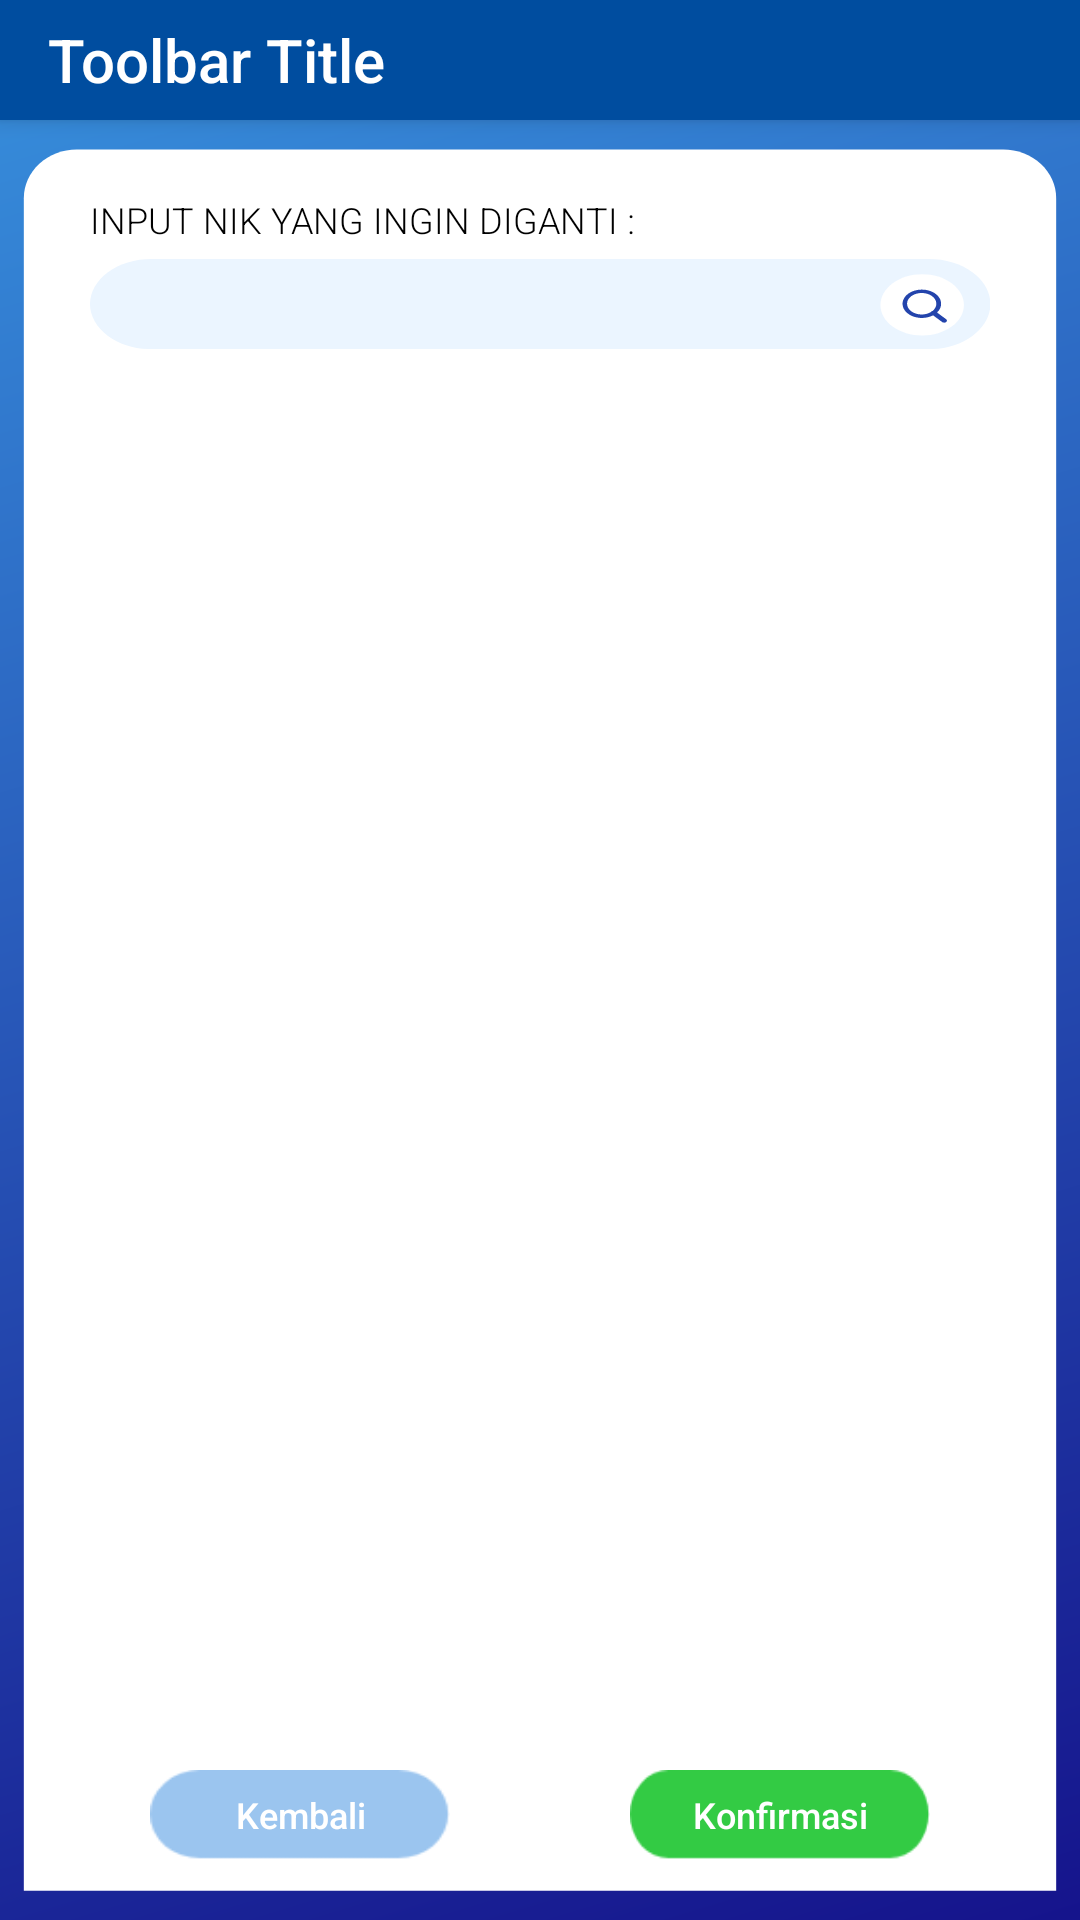

Android layout source for this screen:
<!-- AndroidManifest.xml: application theme AppTheme -->
<!-- res/layout/activity_change_uhftag.xml -->
<?xml version="1.0" encoding="utf-8"?>
<RelativeLayout xmlns:android="http://schemas.android.com/apk/res/android"
    xmlns:tools="http://schemas.android.com/tools"
    android:layout_width="match_parent"
    android:layout_height="match_parent"
    android:animateLayoutChanges="true"
    android:background="@drawable/login_background"
    tools:context=".activity.changeuhftag.ChangeUHFTagActivity">

    <include
        android:id="@+id/toolbarChangeTag"
        layout="@layout/toolbar"
        android:layout_width="match_parent"
        android:layout_height="40dp"
        android:layout_marginBottom="20dp" />

    <RelativeLayout
        android:layout_width="wrap_content"
        android:layout_height="wrap_content"
        android:layout_marginLeft="0dp"
        android:layout_marginTop="45dp"
        android:layout_marginRight="0dp"
        android:paddingLeft="30dp"
        android:paddingRight="30dp"
        android:paddingTop="20dp"
        android:background="@drawable/manifest_innerbox">

        <RelativeLayout
            android:id="@+id/relay1"
            android:layout_width="wrap_content"
            android:layout_height="wrap_content"
            android:layout_below="@+id/imgView_logo"
           >

            <LinearLayout
                android:id="@+id/linearLayer1"
                android:layout_width="match_parent"
                android:layout_height="wrap_content"
                android:layout_below="@+id/tv_login"
                android:orientation="vertical">

            </LinearLayout>

            <LinearLayout
                android:layout_width="match_parent"
                android:layout_height="wrap_content"
                android:layout_marginTop="0dp"
                android:orientation="vertical">

                <TextView
                    android:layout_width="wrap_content"
                    android:layout_height="wrap_content"
                    android:fontFamily="sans-serif-light"
                    android:text="@string/changeUHFTagInputNIK"
                    android:textAllCaps="true"
                    android:textColor="@color/black"
                    android:textSize="12sp" />

                <EditText
                    android:id="@+id/txtChangeTagInputNIK"
                    android:layout_width="match_parent"
                    android:layout_height="30dp"
                    android:layout_marginTop="5dp"
                    android:background="@drawable/manifest_search"
                    android:fontFamily="sans-serif-light"
                    android:inputType="text"
                    android:paddingLeft="15dp"
                    android:paddingRight="15dp"
                    android:textColor="@color/black"
                    android:textSize="12sp" />

                <LinearLayout
                    android:layout_width="match_parent"
                    android:layout_height="250dp">

                    <androidx.recyclerview.widget.RecyclerView
                        android:id="@+id/recyclerChangeTag"
                        android:layout_width="match_parent"
                        android:layout_height="wrap_content"
                        android:scrollbars="vertical" />

                </LinearLayout>

                <RelativeLayout
                    android:layout_width="match_parent"
                    android:layout_height="wrap_content"
                    android:layout_marginBottom="20dp">

                    <Button
                        android:id="@+id/btnChangeTagBackToHome"
                        android:layout_width="100dp"
                        android:layout_height="30dp"
                        android:layout_alignParentLeft="true"
                        android:layout_alignParentBottom="true"
                        android:layout_centerHorizontal="true"
                        android:background="@drawable/button_manifest_kembali"
                        android:fontFamily="sans-serif-medium"
                        android:layout_marginLeft="20dp"
                        android:text="@string/btnBackToDetailManifest"
                        android:textAllCaps="false"
                        android:textColor="@color/white"
                        android:textSize="12sp" />

                    <Button
                        android:id="@+id/btnChangeTagConfirm"
                        android:layout_width="100dp"
                        android:layout_height="30dp"
                        android:layout_alignParentRight="true"
                        android:layout_alignParentBottom="true"
                        android:layout_centerHorizontal="true"
                        android:background="@drawable/button_manifest_konfirmasi"
                        android:fontFamily="sans-serif-medium"
                        android:layout_marginRight="20dp"
                        android:text="@string/btnConfirmVehicle"
                        android:textAllCaps="false"
                        android:textColor="@color/white"
                        android:textSize="12sp" />

                </RelativeLayout>

            </LinearLayout>

        </RelativeLayout>

    </RelativeLayout>

</RelativeLayout>
<!-- res/layout/toolbar.xml (included above) -->
<?xml version="1.0" encoding="utf-8"?>
<androidx.appcompat.widget.Toolbar xmlns:android="http://schemas.android.com/apk/res/android"
    xmlns:app="http://schemas.android.com/apk/res-auto"
    android:layout_width="match_parent"
    android:layout_height="wrap_content"
    android:background="@color/gradStop"
    android:elevation="4dp"
    android:orientation="vertical"
    app:title="Toolbar Title"
    app:titleTextColor="@color/white">

</androidx.appcompat.widget.Toolbar>
<!-- resources referenced by this layout -->
<resources>
  <color name="black">#000000</color>
  <color name="gradStop">#004D9F</color>
  <color name="white">#FFFFFF</color>
  <!-- drawable button_manifest_kembali: png bitmap (drawable-hdpi, 1384 bytes) -->
  <!-- drawable button_manifest_konfirmasi: png bitmap (drawable-hdpi, 1462 bytes) -->
  <!-- drawable login_background (drawable) -->
  <vector xmlns:android="http://schemas.android.com/apk/res/android" xmlns:aapt="http://schemas.android.com/aapt"
      android:viewportWidth="390"
      android:viewportHeight="812"
      android:width="390dp"
      android:height="812dp">
      <path
          android:pathData="M0 0H390V812H0V0Z">
          <aapt:attr
              name="android:fillColor">
              <gradient
                  android:startX="77.61"
                  android:startY="-37.352"
                  android:endX="390"
                  android:endY="846.104"
                  android:tileMode="clamp">
                  <item
                      android:color="#3892DE"
                      android:offset="0" />
                  <item
                      android:color="#140F89"
                      android:offset="1" />
              </gradient>
          </aapt:attr>
      </path>
  </vector>
  <!-- drawable manifest_innerbox (drawable) -->
  <vector
      xmlns:android="http://schemas.android.com/apk/res/android"
      android:name="vector"
      android:width="408dp"
      android:height="734dp"
      android:viewportWidth="408"
      android:viewportHeight="734">
      <path
          android:name="path"
          android:pathData="M 29 6 L 379 6 C 384.302 6 389.393 8.109 393.142 11.858 C 396.891 15.607 399 20.698 399 26 L 399 722 L 9 722 L 9 26 C 9 20.698 11.109 15.607 14.858 11.858 C 18.607 8.109 23.698 6 29 6 Z"
          android:fillColor="#ffffff"
          android:strokeWidth="1"/>
  </vector>
  <!-- drawable manifest_search: vector/xml drawable (drawable, 2576 chars, omitted) -->
  <string name="btnBackToDetailManifest">Kembali</string>
  <string name="btnConfirmVehicle">Konfirmasi</string>
  <string name="changeUHFTagInputNIK">Input NIK yang Ingin Diganti :</string>
  <style name="AppTheme" parent="Theme.AppCompat.Light.DarkActionBar">
          
          <item name="windowActionBar">false</item>
          <item name="windowNoTitle">true</item>
          <item name="colorPrimary">@color/colorPrimary</item>
          <item name="colorPrimaryDark">@color/colorPrimaryDark</item>
          <item name="colorAccent">@color/colorAccent</item>
      </style>
  <color name="colorPrimary">#23A7D8</color>
  <color name="colorPrimaryDark">#23A7D8</color>
  <color name="colorAccent">#FFFFFF</color>
</resources>
